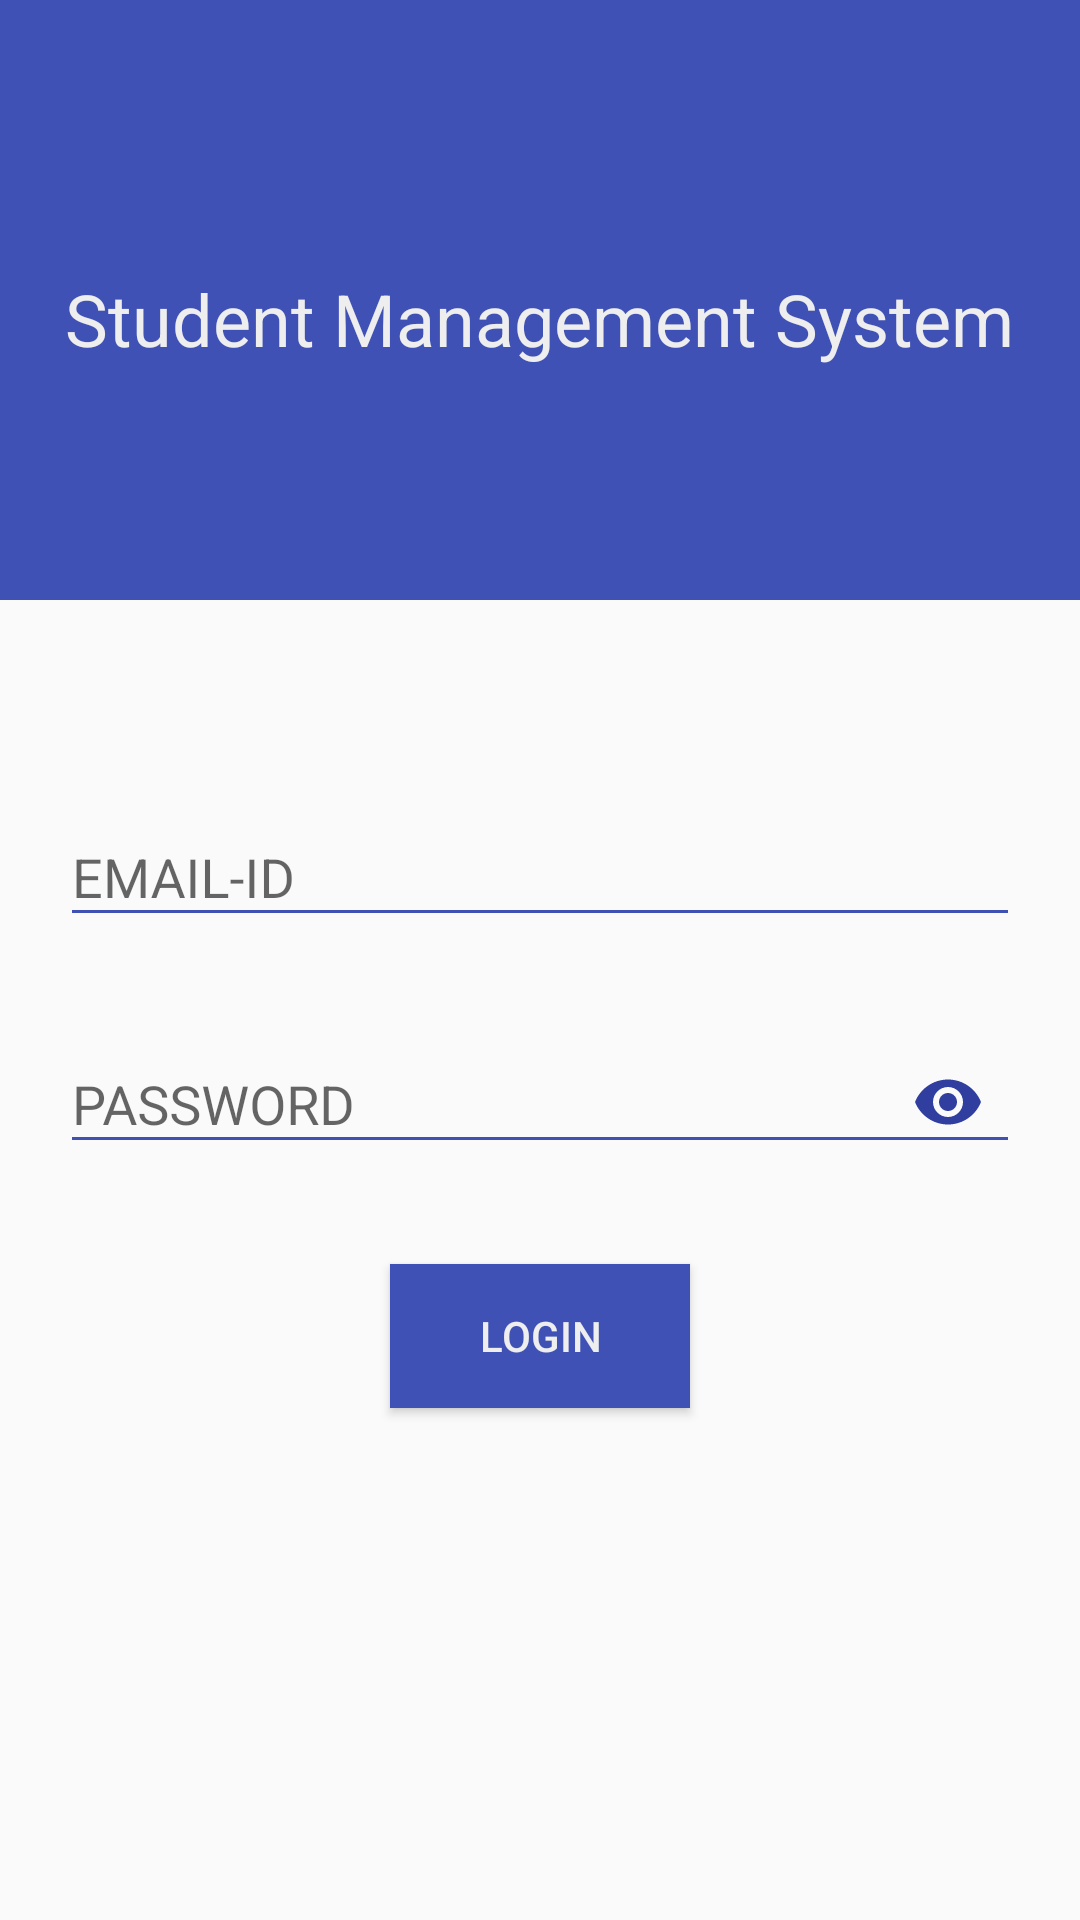

The Android layout XML behind this screen, and the referenced resources:
<!-- AndroidManifest.xml: application theme AppTheme -->
<!-- res/layout/activity_login.xml -->
<?xml version="1.0" encoding="utf-8"?>
<RelativeLayout xmlns:android="http://schemas.android.com/apk/res/android"
    xmlns:app="http://schemas.android.com/apk/res-auto"
    xmlns:tools="http://schemas.android.com/tools"
    android:layout_width="match_parent"
    android:layout_height="match_parent"
    tools:context="com.vijays.studentmanagementsystem.Login">

    <View
        android:layout_width="match_parent"
        android:layout_height="200dp"
        android:background="@color/colorPrimary"
        android:id="@+id/loginBackground"/>
    <TextView
        android:layout_width="wrap_content"
        android:layout_height="wrap_content"
        android:layout_marginTop="90dp"
        android:text="Student Management System"
        android:textColor="@color/whiteLight"
        android:textSize="24sp"
        android:layout_centerHorizontal="true"
        android:id="@+id/smsText"
        />

    <android.support.design.widget.TextInputLayout
        android:layout_width="match_parent"
        android:layout_height="wrap_content"
        android:layout_below="@id/loginBackground"
        android:id="@+id/loginEmailid"
        android:layout_marginTop="60dp"
        >

    <EditText
        android:layout_width="match_parent"
        android:layout_height="wrap_content"
        android:layout_below="@id/loginBackground"
        android:layout_marginLeft="20dp"
        android:layout_marginRight="20dp"
        android:hint="EMAIL-ID"
        android:textColorHint="@color/greyLight"
        android:text=""
        android:textColor="@color/colorPrimary"
        android:inputType="textEmailAddress"
        />
    </android.support.design.widget.TextInputLayout>
    <android.support.design.widget.TextInputLayout
        android:layout_width="match_parent"
        android:layout_height="wrap_content"
        android:layout_below="@id/loginEmailid"
        android:id="@+id/loginPassword"
        android:layout_marginTop="20dp"
        app:passwordToggleContentDescription="Password"
        app:passwordToggleEnabled="true"
        app:passwordToggleTint="@color/colorPrimaryDark"
        >
    <android.support.design.widget.TextInputEditText
        android:layout_width="match_parent"
        android:layout_height="wrap_content"
        android:text=""
        android:layout_below="@id/loginEmailid"
        android:hint="PASSWORD"
        android:layout_marginRight="20dp"
        android:layout_marginLeft="20dp"
        android:textColorHint="@color/greyLight"
        android:textColor="@color/colorPrimary"
        android:inputType="textPassword"
        />
    </android.support.design.widget.TextInputLayout>
     <Button
         android:layout_width="100dp"
         android:layout_height="wrap_content"
         android:text="LOGIN"
         android:background="@color/colorPrimary"
         android:textColor="@color/whiteLight"
         android:layout_centerHorizontal="true"
         android:layout_below="@id/loginPassword"
         android:id="@+id/loginButton"
         android:layout_marginTop="30dp"
         android:onClick="jumpToHomeScreen"/>




</RelativeLayout>
<!-- resources referenced by this layout -->
<resources>
  <color name="colorPrimary">#3F51B5</color>
  <color name="colorPrimaryDark">#303F9F</color>
  <color name="greyLight">#757575</color>
  <color name="whiteLight">#eeeeee</color>
  <style name="AppTheme" parent="Theme.AppCompat.Light.DarkActionBar">
          
          <item name="colorPrimary">@color/colorPrimary</item>
          <item name="colorPrimaryDark">@color/colorPrimaryDark</item>
          <item name="colorAccent">@color/colorAccent</item>
          <item name="colorControlActivated">@color/colorPrimaryDark</item>
          <item name="colorControlNormal">@color/colorPrimary</item>
      </style>
  <color name="colorAccent">#3F51B5</color>
</resources>
